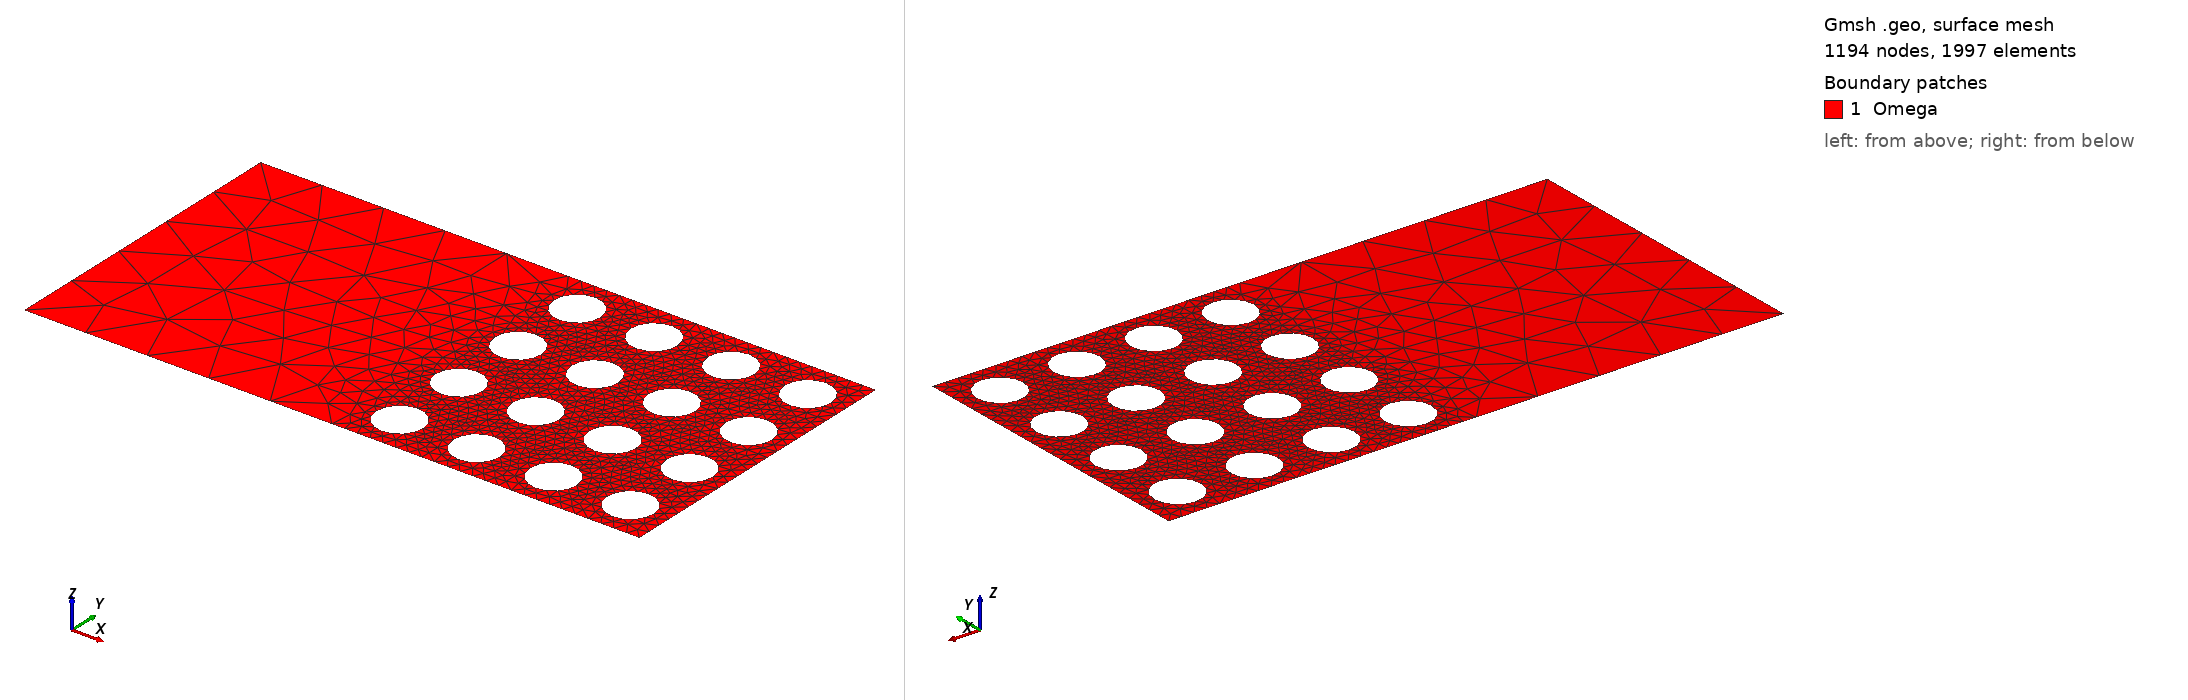

Gmsh geometry script, surface-meshed: 1194 nodes, 1997 surface elements. Boundary patches (legend numbers): 1 Omega. Left view from above one corner, right view from below the opposite corner. Legend entries are the model's physical surfaces. The drawing asked Gmsh for element sizes between 1% and 20% of the model's largest extent; the script's own settings can give other sizes.

=== Geometry4F30.geo (drawn) ===


IsquadQ = 0;
 
Mesh.ElementOrder = 1;
Mesh.SecondOrderLinear = 0;

//Propriedadae geomtria
rf = 0.3;

lc = 0.95;
lf=0.98;
n_bc = 25;
nLayers    = 5;


  Point(1) = {0, 0, 0, 1e+22};
  Point(2) = {8, 0, 0, 1e+22};
  Point(3) = {8, 4, 0, 1e+22};
  Point(4) = {0, 4, 0, 1e+22};

  Point(5) = {4, 0, 0, 1e+22};
  Point(6) = {4, 4, 0, 1e+22};


// Pontos nos furos

// Pontos - Furos - Linha 1

  Point(15) = {4.5, 0.5, 0, 1e+22};
  Point(16) = {4.5+rf, 0.5, 0, 1e+22};
  Point(17) = {4.5, 0.5+rf, 0, 1e+22};
  Point(18) = {4.5-rf, 0.5, 0, 1e+22};
  Point(19) = {4.5, 0.5-rf, 0, 1e+22};

  Point(20) = {5.5, 0.5, 0, 1e+22};
  Point(21) = {5.5+rf, 0.5, 0, 1e+22};
  Point(22) = {5.5, 0.5+rf, 0, 1e+22};
  Point(23) = {5.5-rf, 0.5, 0, 1e+22};
  Point(24) = {5.5, 0.5-rf, 0, 1e+22};

  Point(25) = {6.5, 0.5, 0, 1e+22};
  Point(26) = {6.5+rf, 0.5, 0, 1e+22};
  Point(27) = {6.5, 0.5+rf, 0, 1e+22};
  Point(28) = {6.5-rf, 0.5, 0, 1e+22};
  Point(29) = {6.5, 0.5-rf, 0, 1e+22};

  Point(30) = {7.5, 0.5, 0, 1e+22};
  Point(31) = {7.5+rf, 0.5, 0, 1e+22};
  Point(32) = {7.5, 0.5+rf, 0, 1e+22};
  Point(33) = {7.5-rf, 0.5, 0, 1e+22};
  Point(34) = {7.5, 0.5-rf, 0, 1e+22};

// Pontos - Furos - Linha 2

  Point(35) = {4.5, 1.5, 0, 1e+22};
  Point(36) = {4.5+rf, 1.5, 0, 1e+22};
  Point(37) = {4.5, 1.5+rf, 0, 1e+22};
  Point(38) = {4.5-rf, 1.5, 0, 1e+22};
  Point(39) = {4.5, 1.5-rf, 0, 1e+22};

  Point(40) = {5.5, 1.5, 0, 1e+22};
  Point(41) = {5.5+rf, 1.5, 0, 1e+22};
  Point(42) = {5.5, 1.5+rf, 0, 1e+22};
  Point(43) = {5.5-rf, 1.5, 0, 1e+22};
  Point(44) = {5.5, 1.5-rf, 0, 1e+22};

  Point(45) = {6.5, 1.5, 0, 1e+22};
  Point(46) = {6.5+rf, 1.5, 0, 1e+22};
  Point(47) = {6.5, 1.5+rf, 0, 1e+22};
  Point(48) = {6.5-rf, 1.5, 0, 1e+22};
  Point(49) = {6.5, 1.5-rf, 0, 1e+22};

  Point(50) = {7.5, 1.5, 0, 1e+22};
  Point(51) = {7.5+rf, 1.5, 0, 1e+22};
  Point(52) = {7.5, 1.5+rf, 0, 1e+22};
  Point(53) = {7.5-rf, 1.5, 0, 1e+22};
  Point(54) = {7.5, 1.5-rf, 0, 1e+22};

// Pontos - Furos - Linha 3

  Point(55) = {4.5, 2.5, 0, 1e+22};
  Point(56) = {4.5+rf, 2.5, 0, 1e+22};
  Point(57) = {4.5, 2.5+rf, 0, 1e+22};
  Point(58) = {4.5-rf, 2.5, 0, 1e+22};
  Point(59) = {4.5, 2.5-rf, 0, 1e+22};

  Point(60) = {5.5, 2.5, 0, 1e+22};
  Point(61) = {5.5+rf, 2.5, 0, 1e+22};
  Point(62) = {5.5, 2.5+rf, 0, 1e+22};
  Point(63) = {5.5-rf, 2.5, 0, 1e+22};
  Point(64) = {5.5, 2.5-rf, 0, 1e+22};

  Point(65) = {6.5, 2.5, 0, 1e+22};
  Point(66) = {6.5+rf, 2.5, 0, 1e+22};
  Point(67) = {6.5, 2.5+rf, 0, 1e+22};
  Point(68) = {6.5-rf, 2.5, 0, 1e+22};
  Point(69) = {6.5, 2.5-rf, 0, 1e+22};

  Point(70) = {7.5, 2.5, 0, 1e+22};
  Point(71) = {7.5+rf, 2.5, 0, 1e+22};
  Point(72) = {7.5, 2.5+rf, 0, 1e+22};
  Point(73) = {7.5-rf, 2.5, 0, 1e+22};
  Point(74) = {7.5, 2.5-rf, 0, 1e+22};

// Pontos - Furos - Linha 4

  Point(75) = {4.5, 3.5, 0, 1e+22};
  Point(76) = {4.5+rf, 3.5, 0, 1e+22};
  Point(77) = {4.5, 3.5+rf, 0, 1e+22};
  Point(78) = {4.5-rf, 3.5, 0, 1e+22};
  Point(79) = {4.5, 3.5-rf, 0, 1e+22};

  Point(80) = {5.5, 3.5, 0, 1e+22};
  Point(81) = {5.5+rf, 3.5, 0, 1e+22};
  Point(82) = {5.5, 3.5+rf, 0, 1e+22};
  Point(83) = {5.5-rf, 3.5, 0, 1e+22};
  Point(84) = {5.5, 3.5-rf, 0, 1e+22};

  Point(85) = {6.5, 3.5, 0, 1e+22};
  Point(86) = {6.5+rf, 3.5, 0, 1e+22};
  Point(87) = {6.5, 3.5+rf, 0, 1e+22};
  Point(88) = {6.5-rf, 3.5, 0, 1e+22};
  Point(89) = {6.5, 3.5-rf, 0, 1e+22};

  Point(90) = {7.5, 3.5, 0, 1e+22};
  Point(91) = {7.5+rf, 3.5, 0, 1e+22};
  Point(92) = {7.5, 3.5+rf, 0, 1e+22};
  Point(93) = {7.5-rf, 3.5, 0, 1e+22};
  Point(94) = {7.5, 3.5-rf, 0, 1e+22};


// Fronteiras

  Line(1) = {1, 5};
  Line(2) = {5, 2};
  Line(3) = {2, 3};
  Line(4) = {3, 6};  

  Line(5) = {6,4};
  Line(6) = {4,1};
  Line(7) = {5,6};

  Transfinite Line{2,4} = n_bc;
  Transfinite Line{3,7} = n_bc;

// Círculos - Furos - Linha 1

  Circle(29) = {16, 15, 17};
  Circle(30) = {17, 15, 18};
  Circle(31) = {18, 15, 19};
  Circle(32) = {19, 15, 16};

  Circle(33) = {21, 20, 22};
  Circle(34) = {22, 20, 23};
  Circle(35) = {23, 20, 24};
  Circle(36) = {24, 20, 21};

  Circle(37) = {26, 25, 27};
  Circle(38) = {27, 25, 28};
  Circle(39) = {28, 25, 29};
  Circle(40) = {29, 25, 26};

  Circle(41) = {31, 30, 32};
  Circle(42) = {32, 30, 33};
  Circle(43) = {33, 30, 34};
  Circle(44) = {34, 30, 31};

 Transfinite Line{29, 30, 31, 32} = nLayers Using Progression lf;
 Transfinite Line{33, 34, 35, 36} = nLayers Using Progression lf;
 Transfinite Line{37, 38, 39, 40} = nLayers Using Progression lf;
 Transfinite Line{41, 42, 43, 44} = nLayers Using Progression lf;

// Círculos - Furos - Linha 2

  Circle(45) = {36, 35, 37};
  Circle(46) = {37, 35, 38};
  Circle(47) = {38, 35, 39};
  Circle(48) = {39, 35, 36};

  Circle(49) = {41, 40, 42};
  Circle(50) = {42, 40, 43};
  Circle(51) = {43, 40, 44};
  Circle(52) = {44, 40, 41};

  Circle(53) = {46, 45, 47};
  Circle(54) = {47, 45, 48};
  Circle(55) = {48, 45, 49};
  Circle(56) = {49, 45, 46};

  Circle(57) = {51, 50, 52};
  Circle(58) = {52, 50, 53};
  Circle(59) = {53, 50, 54};
  Circle(60) = {54, 50, 51};

  Transfinite Line{45, 46, 47, 48} = nLayers Using Progression lf;
  Transfinite Line{49, 50, 51, 52} = nLayers Using Progression lf;
  Transfinite Line{53, 54, 55, 56} = nLayers Using Progression lf;
  Transfinite Line{57, 58, 59, 60} = nLayers Using Progression lf;

// Círculos - Furos - Linha 3

  Circle(61) = {56, 55, 57};
  Circle(62) = {57, 55, 58};
  Circle(63) = {58, 55, 59};
  Circle(64) = {59, 55, 56};

  Circle(65) = {61, 60, 62};
  Circle(66) = {62, 60, 63};
  Circle(67) = {63, 60, 64};
  Circle(68) = {64, 60, 61};

  Circle(69) = {66, 65, 67};
  Circle(70) = {67, 65, 68};
  Circle(71) = {68, 65, 69};
  Circle(72) = {69, 65, 66};

  Circle(73) = {71, 70, 72};
  Circle(74) = {72, 70, 73};
  Circle(75) = {73, 70, 74};
  Circle(76) = {74, 70, 71};

  Transfinite Line{61, 62, 63, 64} = nLayers Using Progression lf;
  Transfinite Line{65, 66, 67, 68} = nLayers Using Progression lf;
  Transfinite Line{69, 70, 71, 72} = nLayers Using Progression lf;
  Transfinite Line{73, 74, 75, 76} = nLayers Using Progression lf;

// Círculos - Furos - Linha 4

  Circle(77) = {76, 75, 77};
  Circle(78) = {77, 75, 78};
  Circle(79) = {78, 75, 79};
  Circle(80) = {79, 75, 76};

  Circle(81) = {81, 80, 82};
  Circle(82) = {82, 80, 83};
  Circle(83) = {83, 80, 84};
  Circle(84) = {84, 80, 81};

  Circle(85) = {86, 85, 87};
  Circle(86) = {87, 85, 88};
  Circle(87) = {88, 85, 89};
  Circle(88) = {89, 85, 86};

  Circle(89) = {91, 90, 92};
  Circle(90) = {92, 90, 93};
  Circle(91) = {93, 90, 94};
  Circle(92) = {94, 90, 91};

  Transfinite Line{77, 78, 79, 80} = nLayers Using Progression lf;
  Transfinite Line{81, 82, 83, 84} = nLayers Using Progression lf;
  Transfinite Line{85, 86, 87, 88} = nLayers Using Progression lf;
  Transfinite Line{89, 90, 91, 92} = nLayers Using Progression lf;

// Definição da superfície 

  Line Loop(93) = {1, 2, 3, 4, 5, 6};
  Line Loop(94) = {29, 30, 31, 32};
  Line Loop(95) = {33, 34, 35, 36};
  Line Loop(96) = {37, 38, 39, 40};
  Line Loop(97) = {41, 42, 43, 44};
  Line Loop(98) = {45, 46, 47, 48};
  Line Loop(99) = {49, 50, 51, 52};
  Line Loop(100) = {53, 54, 55, 56};
  Line Loop(101) = {57, 58, 59, 60};
  Line Loop(102) = {61, 62, 63, 64};
  Line Loop(103) = {65, 66, 67, 68};
  Line Loop(104) = {69, 70, 71, 72};
  Line Loop(105) = {73, 74, 75, 76};
  Line Loop(106) = {77, 78, 79, 80};
  Line Loop(107) = {81, 82, 83, 84};
  Line Loop(108) = {85, 86, 87, 88};
  Line Loop(109) = {89, 90, 91, 92};
  Plane Surface(110) = {93, 94, 95, 96, 97, 98, 99, 100, 101, 102, 103, 104, 105, 106, 107, 108, 109};


  holes[] = {29, 30, 31, 32, 33, 34, 35, 36, 37, 38, 39, 40, 41, 42, 43, 44, 45, 46, 47, 48, 49, 50, 51, 52, 53, 54, 55, 56, 57, 58, 59, 60, 61, 62, 63, 64, 65, 66, 67, 68, 69, 70, 71, 72, 73, 74, 75, 76, 77, 78, 79, 80, 81, 82, 83, 84, 85, 86, 87, 88, 89, 90, 91, 92}; 

  If(IsquadQ)

  Recombine Surface {110};

  EndIf

 // Physical Volume("internal") = {1};
 // Extrude {0, 0, 10} {
 //  //Surface{110};
 //  Layers{1};
 //  Recombine;
 // }

  Physical Surface("Omega") = {110};
  Physical Line("bottom") = {1,2};
  Physical Line("top") = {4,5};
  Physical Line("left") = {3};
  Physical Line("right") = {6};
  
  Physical Line("holes") = {holes[]};  
  //Physical Surface("interface") = {23};

  
  Coherence Mesh;
